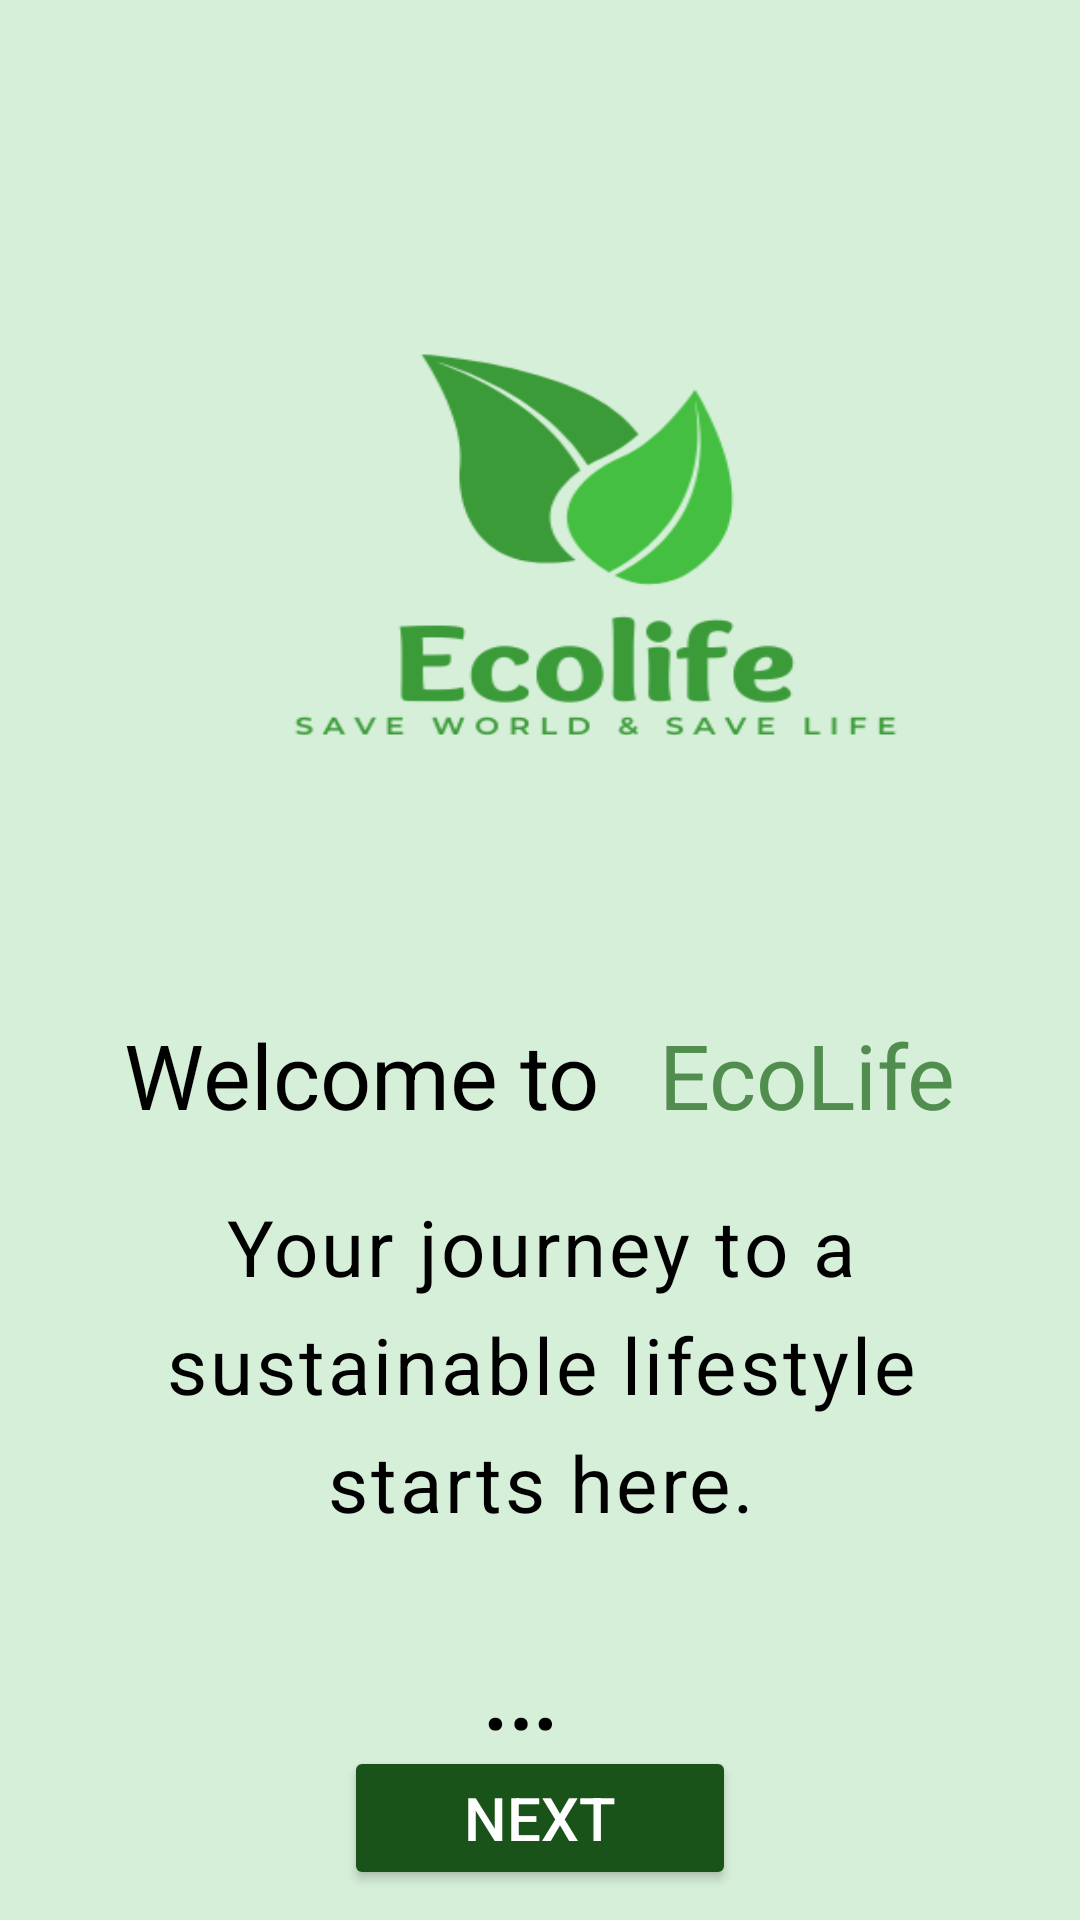

Here is an Android app screen rendered from its layout file. Give the layout XML and the strings, colors and styles it references.
<!-- AndroidManifest.xml: application theme Theme.Try1 -->
<!-- res/layout/activity_launch1.xml -->
<androidx.constraintlayout.widget.ConstraintLayout xmlns:android="http://schemas.android.com/apk/res/android"
    xmlns:app="http://schemas.android.com/apk/res-auto"
    xmlns:tools="http://schemas.android.com/tools"
    android:id="@+id/main"
    android:layout_width="match_parent"
    android:layout_height="match_parent"
    tools:context=".OnBoardActivity1">

    <RelativeLayout
        android:id="@+id/onboarding_screen"
        android:layout_width="wrap_content"
        android:layout_height="match_parent"
        android:clipToOutline="true"
        android:background="#D6EFD8"
        app:layout_constraintStart_toStartOf="parent"
        app:layout_constraintEnd_toEndOf="parent"
        tools:targetApi="s" >

        <View
            android:id="@+id/nature_bran"
            android:layout_width="291dp"
            android:layout_height="279dp"
            android:layout_alignParentStart="true"
            android:layout_alignParentTop="true"
            android:layout_marginStart="53dp"
            android:layout_marginTop="59dp"
            android:background="@drawable/applogo1" />

        <LinearLayout
            android:layout_width="match_parent"
            android:layout_height="wrap_content"
            android:orientation="horizontal"
            android:layout_below="@+id/nature_bran"
            android:gravity="center"
            tools:ignore="UnknownId">

            <TextView
                android:layout_width="wrap_content"
                android:layout_height="wrap_content"
                android:text="@string/welcometxt"
                android:textAlignment="center"
                android:textColor="#FF000000"
                android:textSize="30sp" />

            <TextView
                android:layout_width="wrap_content"
                android:layout_height="wrap_content"
                android:text="@string/app_name"
                android:textSize="30sp"
                android:textColor="#508D4E"
                android:layout_marginStart="20sp"
                android:textAlignment="center" />
        </LinearLayout>
        

        <TextView
            android:id="@+id/desc1"
            android:layout_width="wrap_content"
            android:layout_height="wrap_content"
            android:layout_alignParentStart="true"
            android:layout_alignParentTop="true"
            android:layout_alignParentEnd="true"
            android:layout_marginStart="43dp"
            android:layout_marginTop="398dp"
            android:layout_marginEnd="37dp"
            android:gravity="center_horizontal|center_vertical"
            android:lineSpacingExtra="9sp"
            android:layout_centerHorizontal="true"
            android:text="@string/onboarding_desc1"
            android:textAppearance="@style/desc1" />

        <TextView
            android:id="@+id/pagi"
            android:layout_width="40dp"
            android:layout_height="44dp"
            android:layout_above="@+id/next1"
            android:layout_centerHorizontal="true"
            android:lineSpacingExtra="8sp"
            android:text="@string/pagi1"
            android:textAppearance="@style/pagi"
            android:textSize="40sp"
            android:textColor="#000000"
            android:translationY="-3.8sp" />
        <Button
            android:id="@+id/next1"
            android:layout_width="wrap_content"
            android:layout_height="wrap_content"
            android:layout_alignParentBottom="true"
            android:layout_centerHorizontal="true"
            android:layout_marginBottom="10dp"
            android:padding="5dp"
            android:backgroundTint="@color/button"
            android:paddingStart="40dp"
            android:paddingEnd="40dp"
            android:text="@string/next"
            android:textColor="#FFFFFF"
            android:textSize="20sp" />

    </RelativeLayout>

</androidx.constraintlayout.widget.ConstraintLayout>
<!-- resources referenced by this layout -->
<resources>
  <color name="button">#1A5319</color>
  <!-- drawable applogo1: png bitmap (drawable, 17978 bytes) -->
  <string name="app_name">EcoLife</string>
  <string name="next">Next</string>
  <string name="onboarding_desc1">Your journey to a sustainable lifestyle starts here.</string>
  <string name="pagi1">…</string>
  <string name="welcometxt">Welcome to </string>
  <style name="desc1">
          <item name="android:textSize">26sp</item>
          <item name="android:letterSpacing">0.04</item>
          <item name="android:textColor">#000000</item>
      </style>
  <style name="pagi">
          <item name="android:textSize">40sp</item>
          <item name="android:textColor">#000000</item>
      </style>
  <style name="Theme.Try1" parent="Base.Theme.Try1" />
  <style name="Base.Theme.Try1" parent="Theme.Material3.DayNight.NoActionBar">
          
          
      </style>
</resources>
